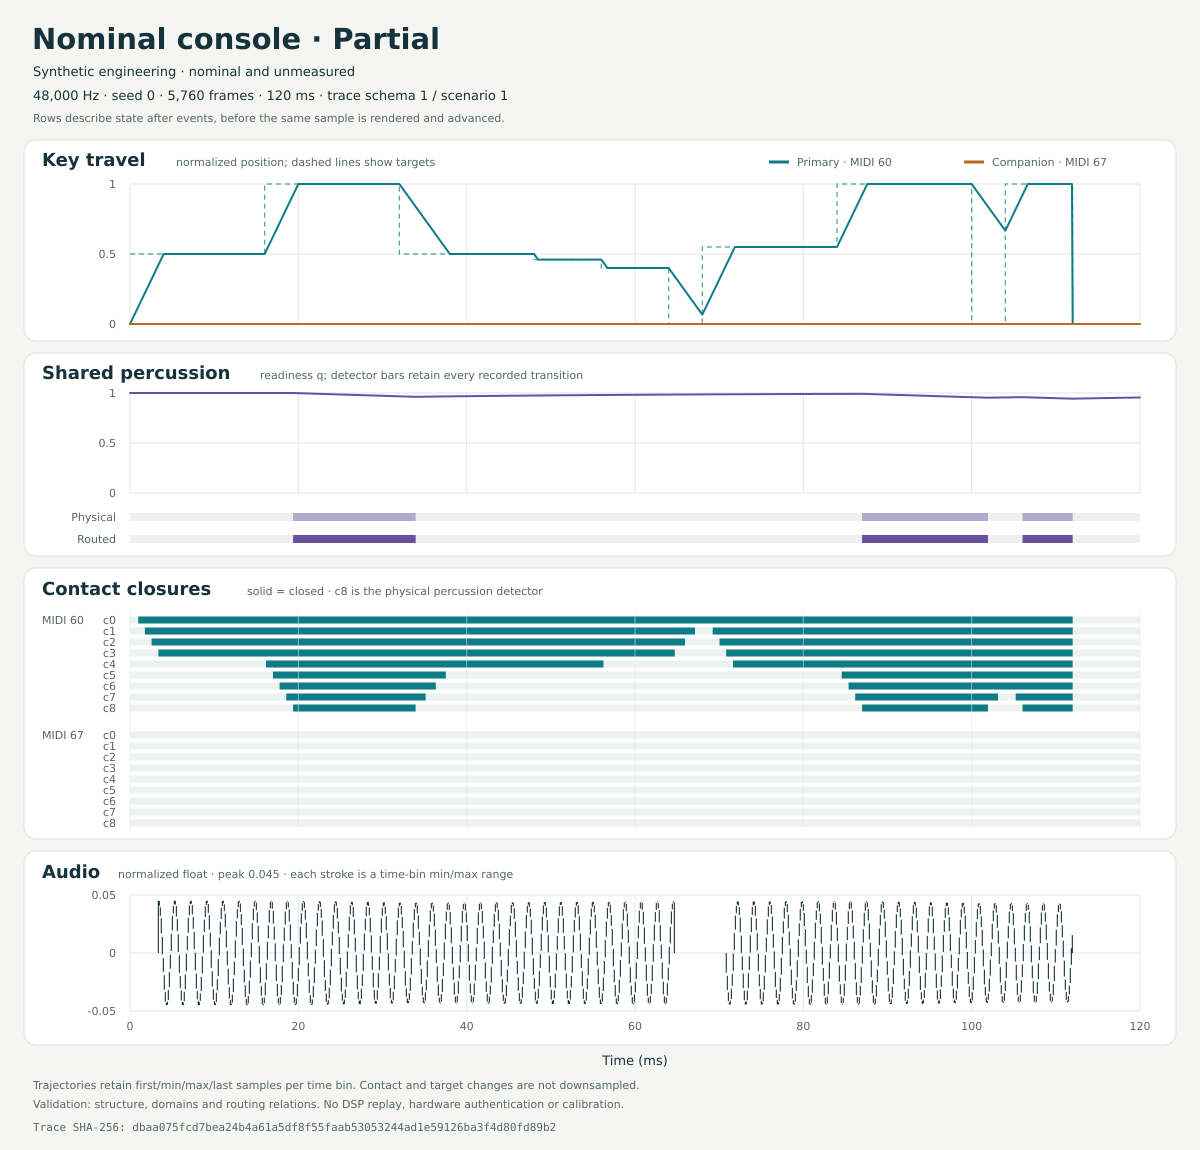

Source data for this figure (header and first rows):
# hammond_console_trace_schema=1
# evidence_scope=synthetic_engineering
# source_model=ideal-shared-sine-v1
# contact_model=nominal-linear-travel-v1
# percussion_model=shared-readiness-v1
# scenario=partial
# scenario_version=1
# profile_id=nominal-unmeasured-v1
# authoring_sha256=49791eac8d0b556b0abd2…
# profile_digest_scope=declared_authorin…
# sample_rate=48000
# seed=0
# frames=5760
# timing=after_events_before_render_and_…
# manual=upper
# primary_midi=60
# companion_midi=67
# primary_tone_id=49
# companion_tone_id=56
# primary_frequency_hz=523.2511306011972…
# companion_frequency_hz=783.99087196349…
# primary_source_peak=1
# companion_source_peak=1
# profile_output_gain=0.0299999999999999…
# initial_percussion=on_second_normal_fa…
# sustained_drawbars=all_zero
# row_count_limit=11520
# byte_limit=8388608
frame, time_seconds, position, target, c0, c1, c2, c3, c4, c5, c6, c7, c8, companion_position, companion_target, companion_c0, companion_c1, companion_c2, companion_c3, companion_c4, companion_c5, companion_c6, companion_c7, companion_c8
0, 0, 0, 0.5, 0, 0, 0, 0, 0, 0, 0, 0, 0, 0, 0, 0, 0, 0, 0, 0, 0, 0, 0, 0
1, 2.0833333333333333e-05, 0.002604, 0.5, 0, 0, 0, 0, 0, 0, 0, 0, 0, 0, 0, 0, 0, 0, 0, 0, 0, 0, 0, 0
2, 4.1666666666666665e-05, 0.005208, 0.5, 0, 0, 0, 0, 0, 0, 0, 0, 0, 0, 0, 0, 0, 0, 0, 0, 0, 0, 0, 0
3, 6.2500000000000001e-05, 0.007812, 0.5, 0, 0, 0, 0, 0, 0, 0, 0, 0, 0, 0, 0, 0, 0, 0, 0, 0, 0, 0, 0
4, 8.3333333333333331e-05, 0.01042, 0.5, 0, 0, 0, 0, 0, 0, 0, 0, 0, 0, 0, 0, 0, 0, 0, 0, 0, 0, 0, 0
5, 0.0001042, 0.01302, 0.5, 0, 0, 0, 0, 0, 0, 0, 0, 0, 0, 0, 0, 0, 0, 0, 0, 0, 0, 0, 0
6, 0.000125, 0.01562, 0.5, 0, 0, 0, 0, 0, 0, 0, 0, 0, 0, 0, 0, 0, 0, 0, 0, 0, 0, 0, 0
7, 0.0001458, 0.01823, 0.5, 0, 0, 0, 0, 0, 0, 0, 0, 0, 0, 0, 0, 0, 0, 0, 0, 0, 0, 0, 0
8, 0.0001667, 0.02083, 0.5, 0, 0, 0, 0, 0, 0, 0, 0, 0, 0, 0, 0, 0, 0, 0, 0, 0, 0, 0, 0
9, 0.0001875, 0.02344, 0.5, 0, 0, 0, 0, 0, 0, 0, 0, 0, 0, 0, 0, 0, 0, 0, 0, 0, 0, 0, 0
10, 0.0002083, 0.02604, 0.5, 0, 0, 0, 0, 0, 0, 0, 0, 0, 0, 0, 0, 0, 0, 0, 0, 0, 0, 0, 0
11, 0.0002292, 0.02865, 0.5, 0, 0, 0, 0, 0, 0, 0, 0, 0, 0, 0, 0, 0, 0, 0, 0, 0, 0, 0, 0
12, 0.00025, 0.03125, 0.5, 0, 0, 0, 0, 0, 0, 0, 0, 0, 0, 0, 0, 0, 0, 0, 0, 0, 0, 0, 0
13, 0.0002708, 0.03385, 0.5, 0, 0, 0, 0, 0, 0, 0, 0, 0, 0, 0, 0, 0, 0, 0, 0, 0, 0, 0, 0
14, 0.0002917, 0.03646, 0.5, 0, 0, 0, 0, 0, 0, 0, 0, 0, 0, 0, 0, 0, 0, 0, 0, 0, 0, 0, 0
15, 0.0003125, 0.03906, 0.5, 0, 0, 0, 0, 0, 0, 0, 0, 0, 0, 0, 0, 0, 0, 0, 0, 0, 0, 0, 0
16, 0.0003333, 0.04167, 0.5, 0, 0, 0, 0, 0, 0, 0, 0, 0, 0, 0, 0, 0, 0, 0, 0, 0, 0, 0, 0
17, 0.0003542, 0.04427, 0.5, 0, 0, 0, 0, 0, 0, 0, 0, 0, 0, 0, 0, 0, 0, 0, 0, 0, 0, 0, 0
18, 0.000375, 0.04688, 0.5, 0, 0, 0, 0, 0, 0, 0, 0, 0, 0, 0, 0, 0, 0, 0, 0, 0, 0, 0, 0
19, 0.0003958, 0.04948, 0.5, 0, 0, 0, 0, 0, 0, 0, 0, 0, 0, 0, 0, 0, 0, 0, 0, 0, 0, 0, 0
20, 0.0004167, 0.05208, 0.5, 0, 0, 0, 0, 0, 0, 0, 0, 0, 0, 0, 0, 0, 0, 0, 0, 0, 0, 0, 0
21, 0.0004375, 0.05469, 0.5, 0, 0, 0, 0, 0, 0, 0, 0, 0, 0, 0, 0, 0, 0, 0, 0, 0, 0, 0, 0
22, 0.0004583, 0.05729, 0.5, 0, 0, 0, 0, 0, 0, 0, 0, 0, 0, 0, 0, 0, 0, 0, 0, 0, 0, 0, 0
23, 0.0004792, 0.0599, 0.5, 0, 0, 0, 0, 0, 0, 0, 0, 0, 0, 0, 0, 0, 0, 0, 0, 0, 0, 0, 0
24, 0.0005, 0.0625, 0.5, 0, 0, 0, 0, 0, 0, 0, 0, 0, 0, 0, 0, 0, 0, 0, 0, 0, 0, 0, 0
25, 0.0005208, 0.0651, 0.5, 0, 0, 0, 0, 0, 0, 0, 0, 0, 0, 0, 0, 0, 0, 0, 0, 0, 0, 0, 0
26, 0.0005417, 0.06771, 0.5, 0, 0, 0, 0, 0, 0, 0, 0, 0, 0, 0, 0, 0, 0, 0, 0, 0, 0, 0, 0
27, 0.0005625, 0.07031, 0.5, 0, 0, 0, 0, 0, 0, 0, 0, 0, 0, 0, 0, 0, 0, 0, 0, 0, 0, 0, 0
28, 0.0005833, 0.07292, 0.5, 0, 0, 0, 0, 0, 0, 0, 0, 0, 0, 0, 0, 0, 0, 0, 0, 0, 0, 0, 0
29, 0.0006042, 0.07552, 0.5, 0, 0, 0, 0, 0, 0, 0, 0, 0, 0, 0, 0, 0, 0, 0, 0, 0, 0, 0, 0
30, 0.000625, 0.07812, 0.5, 0, 0, 0, 0, 0, 0, 0, 0, 0, 0, 0, 0, 0, 0, 0, 0, 0, 0, 0, 0
31, 0.0006458, 0.08073, 0.5, 0, 0, 0, 0, 0, 0, 0, 0, 0, 0, 0, 0, 0, 0, 0, 0, 0, 0, 0, 0
... 5,728 more rows
